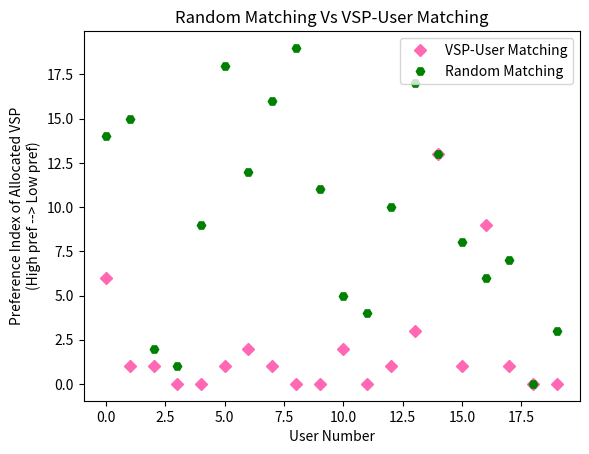

The script that saved this image:
# Modular / function wise implementation of the Single Sided Matching Algorithm
import sys
import random
import numpy as np
import matplotlib.pyplot as plt

def helper(node, par, graph, visited, parent, cycle):
    if not visited[node]:
        cycle.append(node)
        parent[node] = par
        visited[node] = True
        for neighbour in graph[node]:
            point = helper(neighbour, node, graph, visited, parent, cycle)
            if point != -1:
                return point
        cycle.pop()
        return -1
    else:
        if parent[node] != par:
            return node

def detectCycle(node, par, graph):
    cycle = []
    visited = [False for _ in range(len(graph))]
    parent = [-1 for i in range(len(graph))]
    cyclicPoint = helper(node, par, graph, visited, parent, cycle)
    if cyclicPoint == -1: return []
    print("Lets see where the error is : ", cycle)
    try:
        return cycle[cycle.index(cyclicPoint):]
    except Exception as error:
        print("Error :", error)
        return []

def printGraph(graph):
    for key in graph.keys():
        print(key, " : ", graph[key])

def reassignEntities(graph, cycle, n, freeUsers, allocations):
    for i in range(0, len(cycle), 2):
        user, vsp = cycle[i], cycle[i + 1]
        print(f"user: {user}, vsp: {vsp}")
        try:
            allocations[user] = vsp
        except Exception as error:
            print("Error :", error)
            return
        graph[user] = []
        graph[vsp] = []

        for user in range(n):
            temp = []
            for v in graph[user]:
                if v != vsp:
                    temp.append(v)
            graph[user] = temp
        
        try: freeUsers.pop(freeUsers.index(user))
        except Exception as error: print(f"Expected error occurred : {error}")

def plotGraph(manPrefIndex, manPrefIndexRandom, n):
    # Plotting Man Number Vs Woman Allocation Preference Index
    x = np.arange(int(n))

    # plt.plot(x,manPrefIndex,'b-',x,manPrefIndexRandom,'g--')
    plt.plot(x, manPrefIndex, "bo", color = "hotpink", marker = "D", label="VSP-User Matching")
    plt.plot(x, manPrefIndexRandom, "r^", color = "green", marker = "H", label="Random Matching")

    plt.legend()
    plt.title("Random Matching Vs VSP-User Matching")

    plt.ylabel(
        "Preference Index of Allocated VSP\n(High pref --> Low pref)"
    )
    plt.xlabel("User Number")
    plt.savefig(str(str(n) + ".png"))
    # plt.plot()

# userPrefMatrixOverVSP = [
#     [1, 3, 2, 0, 4],
#     [2, 3, 4, 0, 1],
#     [1, 2, 0, 3, 4],
#     [4, 1, 2, 3, 0],
#     [0, 3, 1, 2, 4]
# ]

def SingleSidedMatching(n):
    userPrefMatrixOverVSP = []
    for _ in range(n):
        pref = [i for i in range(n)]
        random.shuffle(pref)
        userPrefMatrixOverVSP.append(pref)

    while True:
        graph = {}
        for i in range(2 * n):
            graph[i] = []

        # graph = [[] for i in range(n * 2)]
        # allocations[i] => ith user is allocated the allocations[i]th VSP
        allocations = [i for i in range(n)]
        random.shuffle(allocations)

        # put these initial allocations in the graph
        # pretty obvious that we will not be getting
        # any sort of cycles during this step.
        for i in range(n):
            graph[n + allocations[i]].append(i)

        nextPref = [0 for i in range(n)]
        freeUsers = [i for i in range(n)]

        print(allocations)

        counter = 0

        while freeUsers:
            for user in freeUsers:
                graph[user].append(n + userPrefMatrixOverVSP[user][nextPref[user]])

                nextPref[user] += 1
                counter += 1
                
                if nextPref[user] >= n:
                    try: 
                        freeUsers.pop(freeUsers.index(user))
                        continue
                    except Exception as error: print(f"Expected error occurred : {error}")

                print(f"Added edge: {user} to {graph[user][-1]}")

                # check for cycle by calling dfs on user to
                # which edge was newly node
                print(f"Calling detectCycle on {user}")
                cycle = detectCycle(user, -1, graph)

                if cycle != []:
                    if len(cycle) % 2 == 0:
                        reassignEntities(graph, cycle, n, freeUsers, allocations)

        for i in userPrefMatrixOverVSP:
            print(*i)

        print(graph)
        flag = True
        for allocation in allocations:
            if allocation < n:
                flag = False
                break
        if flag:
            allocations = [userPrefMatrixOverVSP[user].index(allocations[user] - n) for user in range(n)]
            print("VSP-User Allocation : ", allocations)
            randomAllocations = [i for i in range(n)]
            random.shuffle(randomAllocations)
            print("Random Allocation :", randomAllocations)
            print("Plotting Graph : ")
            plotGraph(allocations, randomAllocations, len(allocations))
            return (randomAllocations, allocations, userPrefMatrixOverVSP)

# # allocations = [x - n for x in allocations]
# print("allocations :", allocations)

# randomAllocations = [i for i in range(n)]
# random.shuffle(randomAllocations)
# print("randomAllocations :", randomAllocations)

if __name__ == '__main__':
    print(SingleSidedMatching(20))